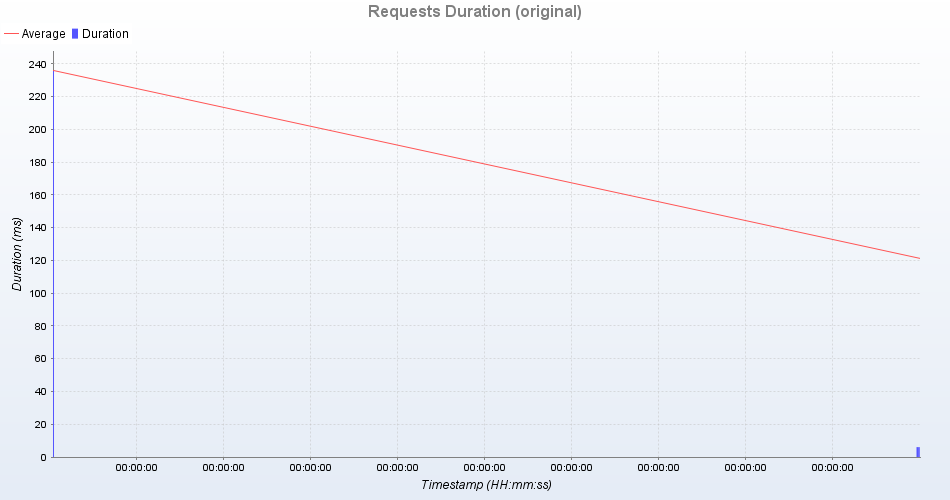

Data behind this chart, as committed beside it:
uri; count; total; min; average; max; standarddeviation; persecond; errors
balanceA; 1; 236; 236; 236; 236; 0; 0; 0
balanceB; 1; 6; 6; 6; 6; 0; 0; 0
